Photos from the image-classification dataset "roi_masks" in the GitHub repository Edgar-Del/brain_watermark. Its 4 classes are: glioma, meningioma, no tumor, pituitary tumor.

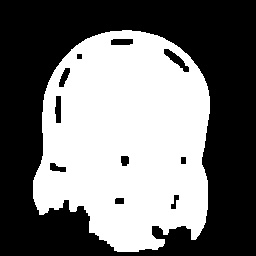
Label: meningioma

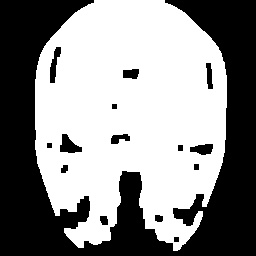
Label: pituitary tumor

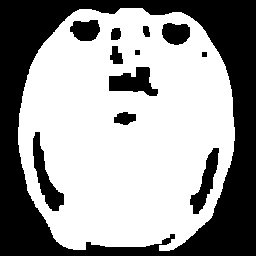
Label: pituitary tumor

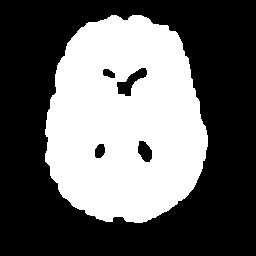
Label: no tumor

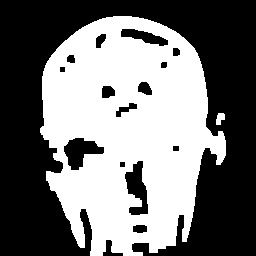
Label: meningioma

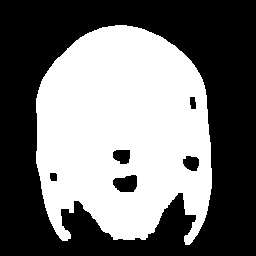
Label: glioma
